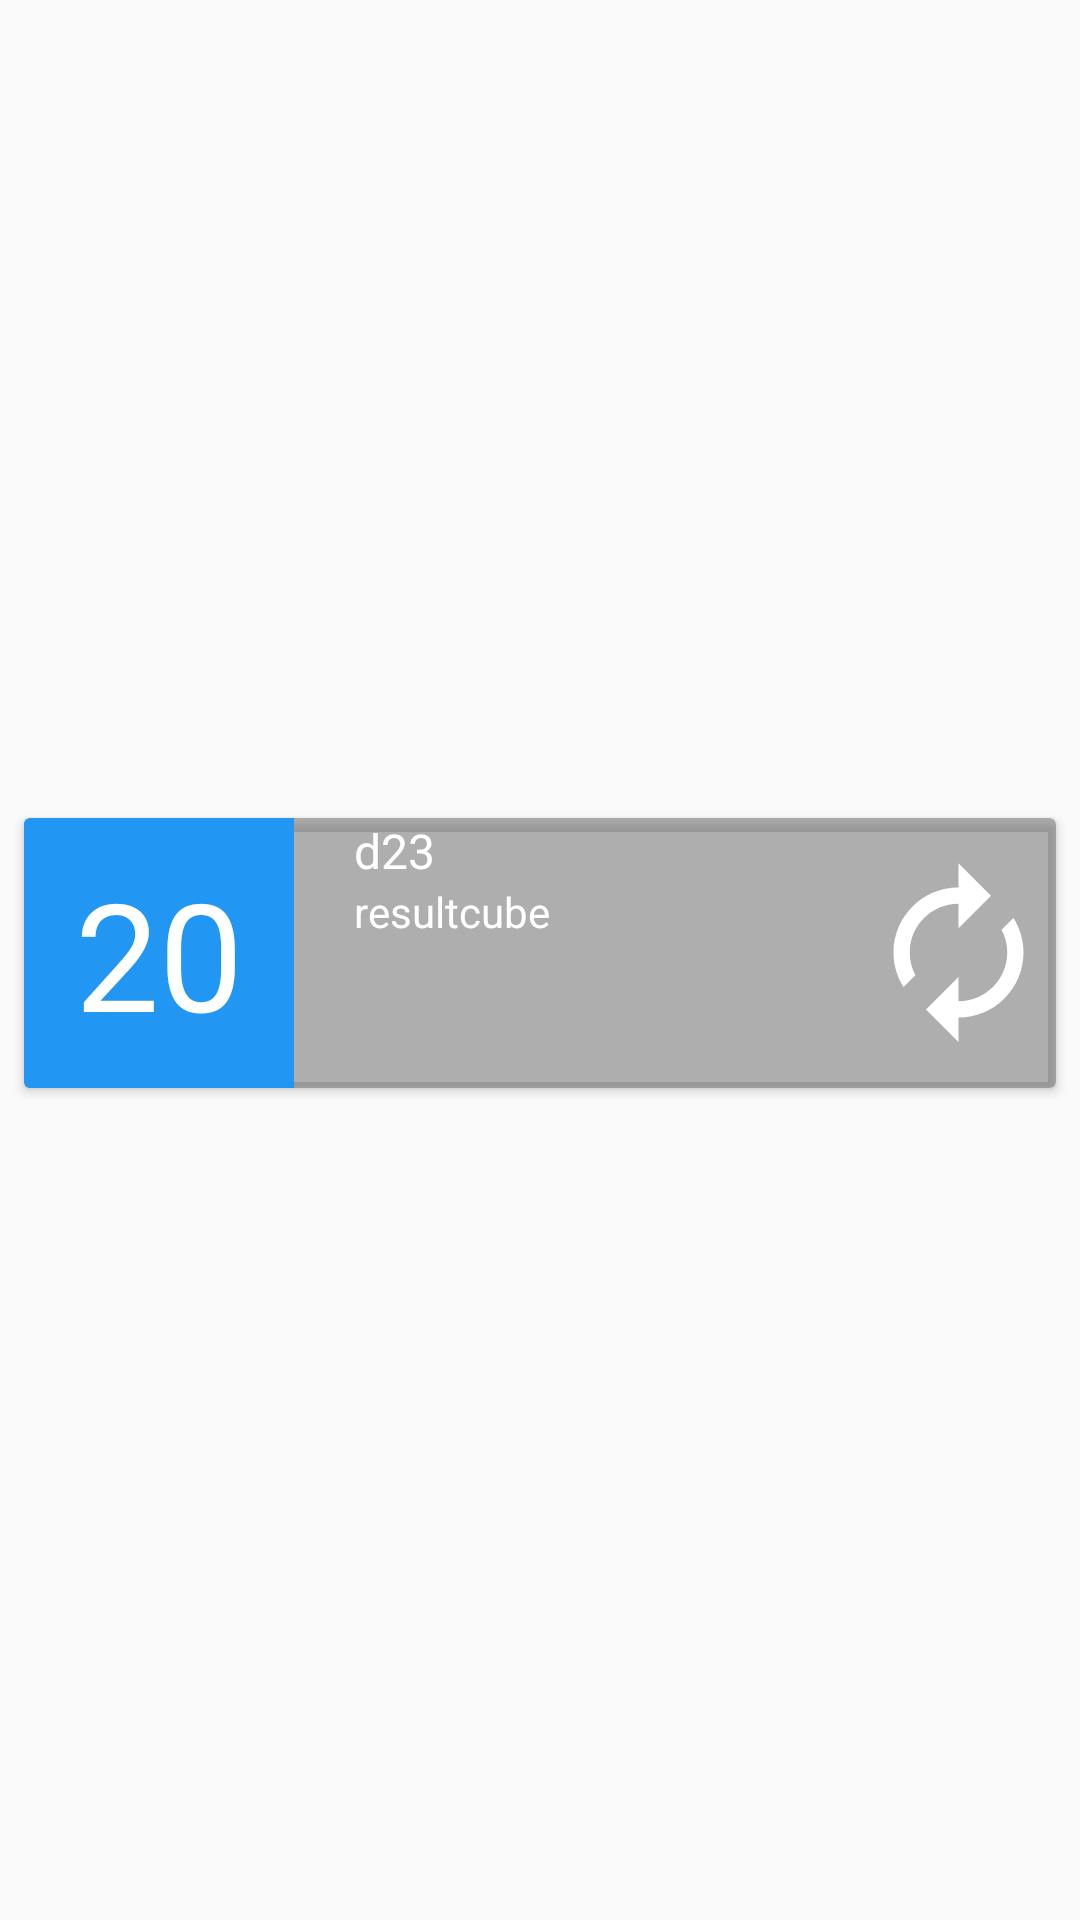

Produce the Android XML layout that renders to this screen, including the resource entries it uses.
<!-- AndroidManifest.xml: application theme Theme.Sumrak -->
<!-- res/layout/recycler_history_roll_calculator.xml -->
<?xml version="1.0" encoding="utf-8"?>
<androidx.constraintlayout.widget.ConstraintLayout xmlns:android="http://schemas.android.com/apk/res/android"
    xmlns:app="http://schemas.android.com/apk/res-auto"
    android:layout_width="match_parent"
    android:layout_height="wrap_content">

    <androidx.cardview.widget.CardView
        android:layout_width="match_parent"
        android:layout_height="wrap_content"
        android:layout_marginStart="8dp"
        android:layout_marginEnd="8dp"
        android:layout_marginBottom="5dp"
        app:cardBackgroundColor="#80656565"
        app:layout_constraintBottom_toBottomOf="parent"
        app:layout_constraintEnd_toEndOf="parent"
        app:layout_constraintStart_toStartOf="parent"
        app:layout_constraintTop_toTopOf="parent">

        <LinearLayout
            android:layout_width="match_parent"
            android:layout_height="match_parent"
            android:orientation="horizontal">

            <LinearLayout
                android:id="@+id/color_recycler_roll"
                android:layout_width="wrap_content"
                android:layout_height="wrap_content"
                android:background="@color/d20"
                android:orientation="vertical">

                <TextView
                    android:id="@+id/result_sum_roll"
                    android:layout_width="90dp"
                    android:layout_height="90dp"
                    android:gravity="center"
                    android:text="20"
                    android:textColor="@color/white"
                    android:textSize="50sp" />

            </LinearLayout>

            <TextView
                android:id="@+id/colorCheck"
                android:layout_width="15dp"
                android:layout_height="match_parent" />

            <LinearLayout
                android:layout_width="match_parent"
                android:layout_height="match_parent"
                android:layout_marginLeft="5dp"
                android:orientation="vertical">

                <TextView
                    android:id="@+id/text_cube"
                    android:layout_width="wrap_content"
                    android:layout_height="wrap_content"
                    android:text="d23"
                    android:textColor="@color/white"
                    android:textSize="16sp" />

                <TextView
                    android:id="@+id/text_result_cube"
                    android:layout_width="match_parent"
                    android:layout_height="wrap_content"
                    android:layout_weight="1"
                    android:gravity="top"
                    android:text="resultcube"
                    android:textColor="@color/white" />

            </LinearLayout>

        </LinearLayout>

        <ImageButton
            android:id="@+id/btn_reroll"
            style="@android:style/Widget.Holo.Light.ImageButton"
            android:layout_width="wrap_content"
            android:layout_height="wrap_content"
            android:layout_gravity="center|right"
            android:background="#00FFFFFF"
            android:src="@drawable/reroll_item" />

    </androidx.cardview.widget.CardView>
</androidx.constraintlayout.widget.ConstraintLayout>
<!-- resources referenced by this layout -->
<resources>
  <color name="d20">#2196F3</color>
  <color name="white">#FFFFFFFF</color>
  <!-- drawable reroll_item (drawable) -->
  <vector android:height="65dp" android:tint="@android:color/white"
      android:viewportHeight="24" android:viewportWidth="24"
      android:width="65dp" xmlns:android="http://schemas.android.com/apk/res/android">
      <path android:fillColor="@android:color/white" android:pathData="M12,6v3l4,-4 -4,-4v3c-4.42,0 -8,3.58 -8,8 0,1.57 0.46,3.03 1.24,4.26L6.7,14.8c-0.45,-0.83 -0.7,-1.79 -0.7,-2.8 0,-3.31 2.69,-6 6,-6zM18.76,7.74L17.3,9.2c0.44,0.84 0.7,1.79 0.7,2.8 0,3.31 -2.69,6 -6,6v-3l-4,4 4,4v-3c4.42,0 8,-3.58 8,-8 0,-1.57 -0.46,-3.03 -1.24,-4.26z"/>
  </vector>
  <style name="Theme.Sumrak" parent="Theme.AppCompat.Light.NoActionBar">
          
          <item name="colorPrimary">@color/purple_500</item>
          <item name="colorPrimaryVariant">@color/purple_700</item>
          <item name="colorOnPrimary">@color/white</item>
          
          <item name="colorSecondary">@color/teal_200</item>
          <item name="colorSecondaryVariant">@color/teal_700</item>
          <item name="colorOnSecondary">@color/black</item>
          
          <item name="android:statusBarColor">?attr/colorPrimaryVariant</item>
          
      </style>
  <color name="purple_500">#FF6200EE</color>
  <color name="purple_700">#FF3700B3</color>
  <color name="teal_200">#FF03DAC5</color>
  <color name="teal_700">#FF018786</color>
  <color name="black">#FF000000</color>
</resources>
